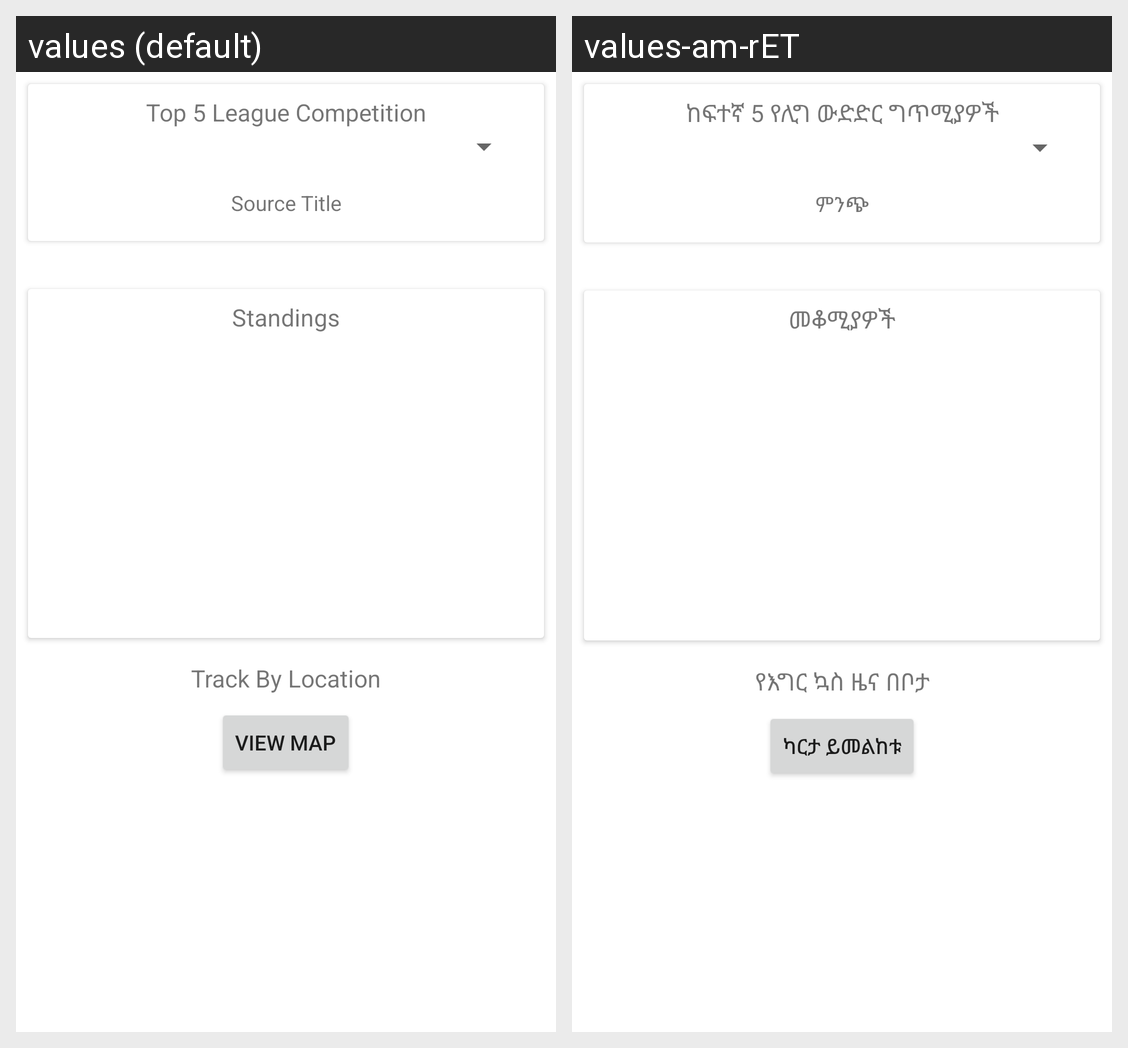

This grid shows one Android layout under two languages. Give, for every string resource on the screen, its name, the default text and each shown locale's text.
Android screen res/layout/fragment_home.xml rendered under 2 locales, left to right: values (default), values-am-rET. Device: Nexus 5 (rendered at 1080×1920; each locale shown at half size, 540×960, under a caption strip naming it); theme Theme.SecuFoam.
Strings drawn on this screen, with the default value and each locale's value (text and hints the layout hard-codes, and strings that could not be matched under every locale, appear in the picture but are not listed):

top5LeagueCompetition
  values: Top 5 League Competition
  values-am-rET: ከፍተኛ 5 የሊግ ውድድር ግጥሚያዎች

sourceTitle
  values: Source Title
  values-am-rET: ምንጭ

standings
  values: Standings
  values-am-rET: መቆሚያዎች

newsByLocationHome
  values: Track By Location
  values-am-rET: የእግር ኳስ ዜና በቦታ

viewMapButtonHome
  values: View Map
  values-am-rET: ካርታ ይመልከቱ
